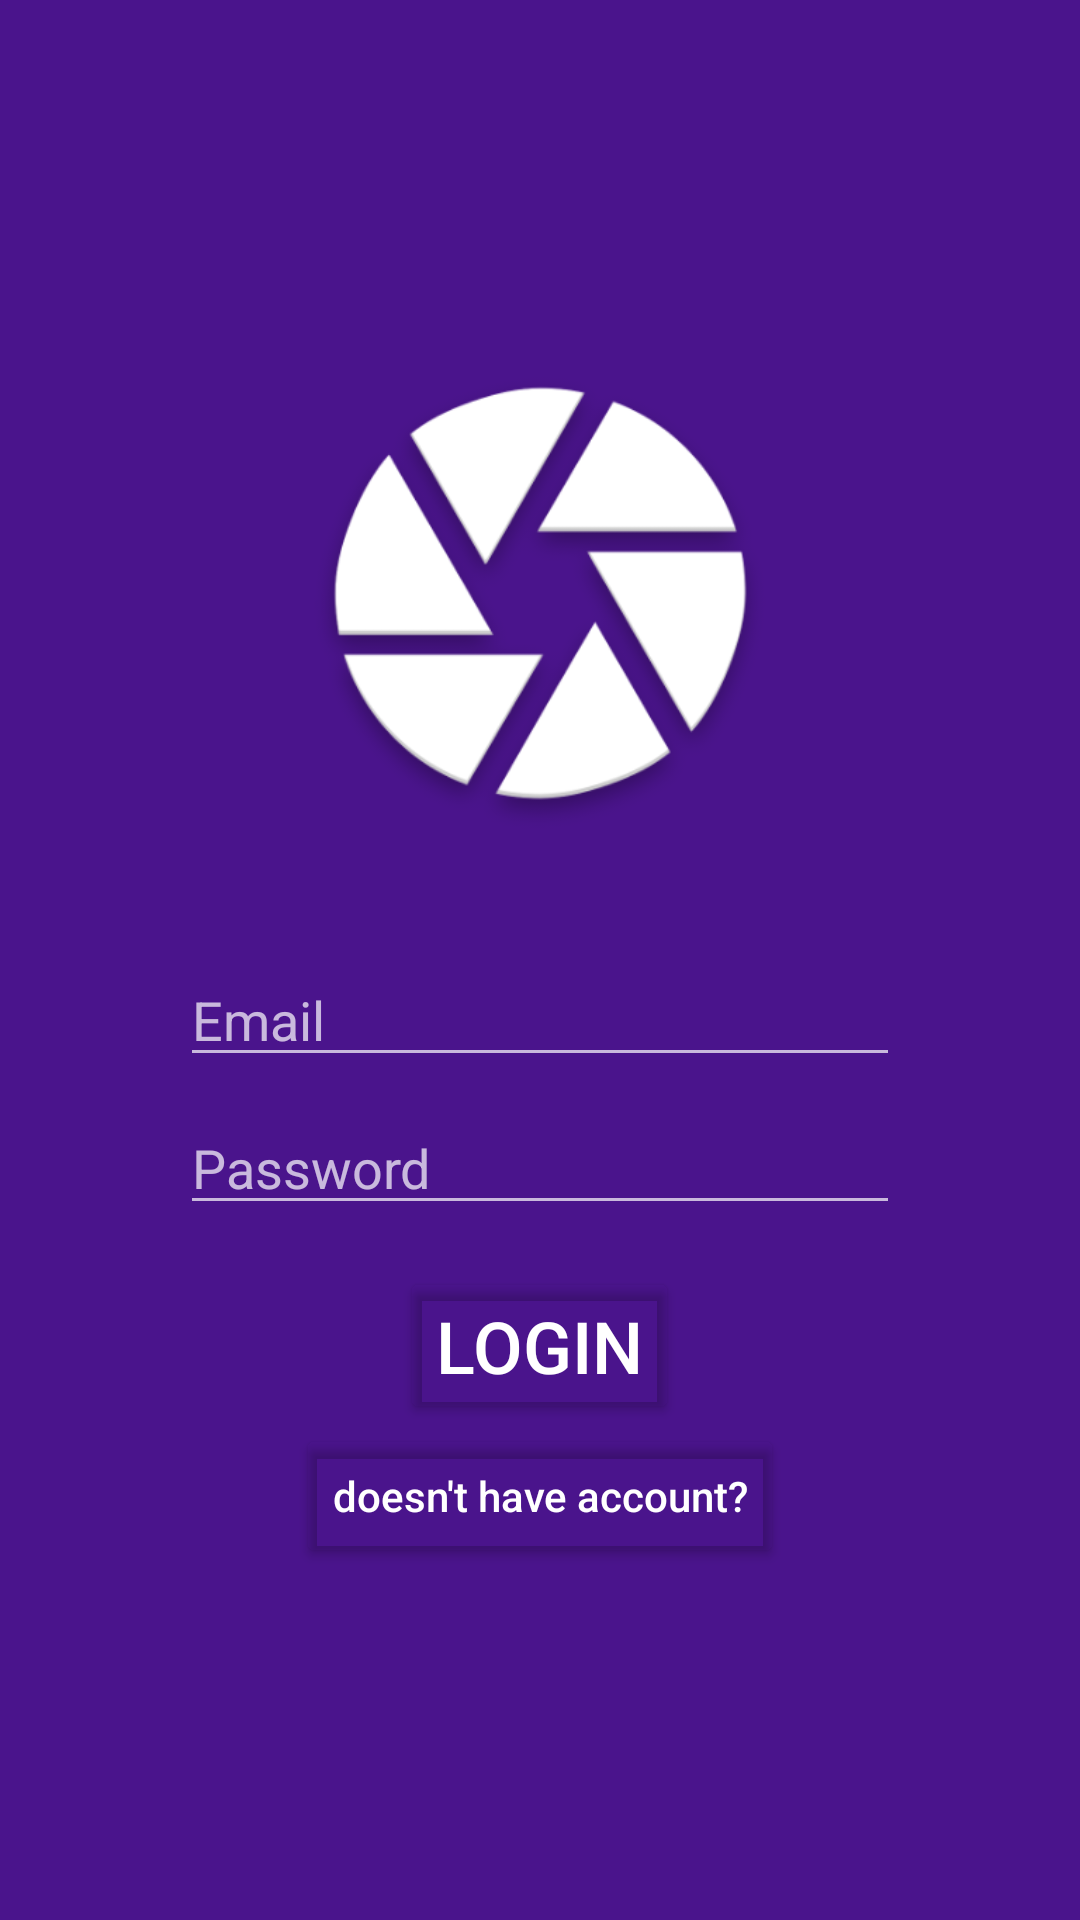

Write the Android layout XML for this screen, with the resource values it uses.
<!-- AndroidManifest.xml: application theme AppTheme -->
<!-- res/layout/activity_login.xml -->
<?xml version="1.0" encoding="utf-8"?>
<LinearLayout xmlns:android="http://schemas.android.com/apk/res/android"
    android:layout_width="match_parent"
    android:layout_height="match_parent"
    android:gravity="center"
    android:theme="@style/ThemeDark"
    android:orientation="vertical">

    <ImageView
        android:layout_width="@dimen/lg_logo"
        android:layout_height="@dimen/lg_logo"
        android:layout_marginTop="@dimen/md_offset"
        android:src="@drawable/ic_logo"/>

    <EditText
        android:id="@+id/field_email"
        android:inputType="textEmailAddress"
        android:layout_width="@dimen/lg_logo"
        android:layout_height="wrap_content"
        android:hint="@string/auth_email"/>

    <EditText
        android:id="@+id/field_password"
        android:inputType="textPassword"
        android:layout_width="@dimen/lg_logo"
        android:layout_height="wrap_content"
        android:layout_marginTop="@dimen/base_padding"
        android:hint="@string/auth_password"/>

    <Button
        android:id="@+id/btn_submit"
        android:layout_width="wrap_content"
        android:layout_height="wrap_content"
        android:layout_marginTop="@dimen/md_padding"
        android:text="@string/auth_login"
        android:textSize="@dimen/lg_font"
        android:backgroundTint="@android:color/transparent"/>

    <Button
        android:id="@+id/btn_help"
        android:layout_width="wrap_content"
        android:layout_height="wrap_content"
        android:text="@string/help_login"
        android:textSize="@dimen/sm_font"
        android:textAllCaps="false"
        android:textStyle="normal"
        android:backgroundTint="@android:color/transparent"/>
</LinearLayout>
<!-- resources referenced by this layout -->
<resources>
  <dimen name="base_padding">8dp</dimen>
  <dimen name="lg_font">24sp</dimen>
  <dimen name="lg_logo">240dp</dimen>
  <dimen name="md_offset">-40dp</dimen>
  <dimen name="md_padding">14dp</dimen>
  <dimen name="sm_font">14sp</dimen>
  <!-- drawable ic_logo: png bitmap (drawable, 48952 bytes) -->
  <string name="auth_email">Email</string>
  <string name="auth_login">Login</string>
  <string name="auth_password">Password</string>
  <string name="help_login">doesn\'t have account?</string>
  <style name="ThemeDark" parent="ThemeNoActionBar">
          
          <item name="android:background">@color/themeDarkPurple</item>
          <item name="android:textColor">@color/themeWhite</item>
      </style>
  <style name="ThemeNoActionBar" parent="Theme.AppCompat.NoActionBar">
          
          <item name="colorPrimary">@color/colorPrimary</item>
          <item name="colorPrimaryDark">@color/colorPrimaryDark</item>
          <item name="colorAccent">@color/colorAccent</item>
          <item name="android:textSize">@dimen/base_font</item>
      </style>
  <color name="themeDarkPurple">#4a148c</color>
  <color name="themeWhite">#ffffff</color>
  <color name="colorPrimary">@color/themePurple</color>
  <color name="colorPrimaryDark">@color/themeDarkPurple</color>
  <color name="colorAccent">@color/themeWhite</color>
  <dimen name="base_font">18sp</dimen>
  <color name="themePurple">#7b1fa2</color>
</resources>
